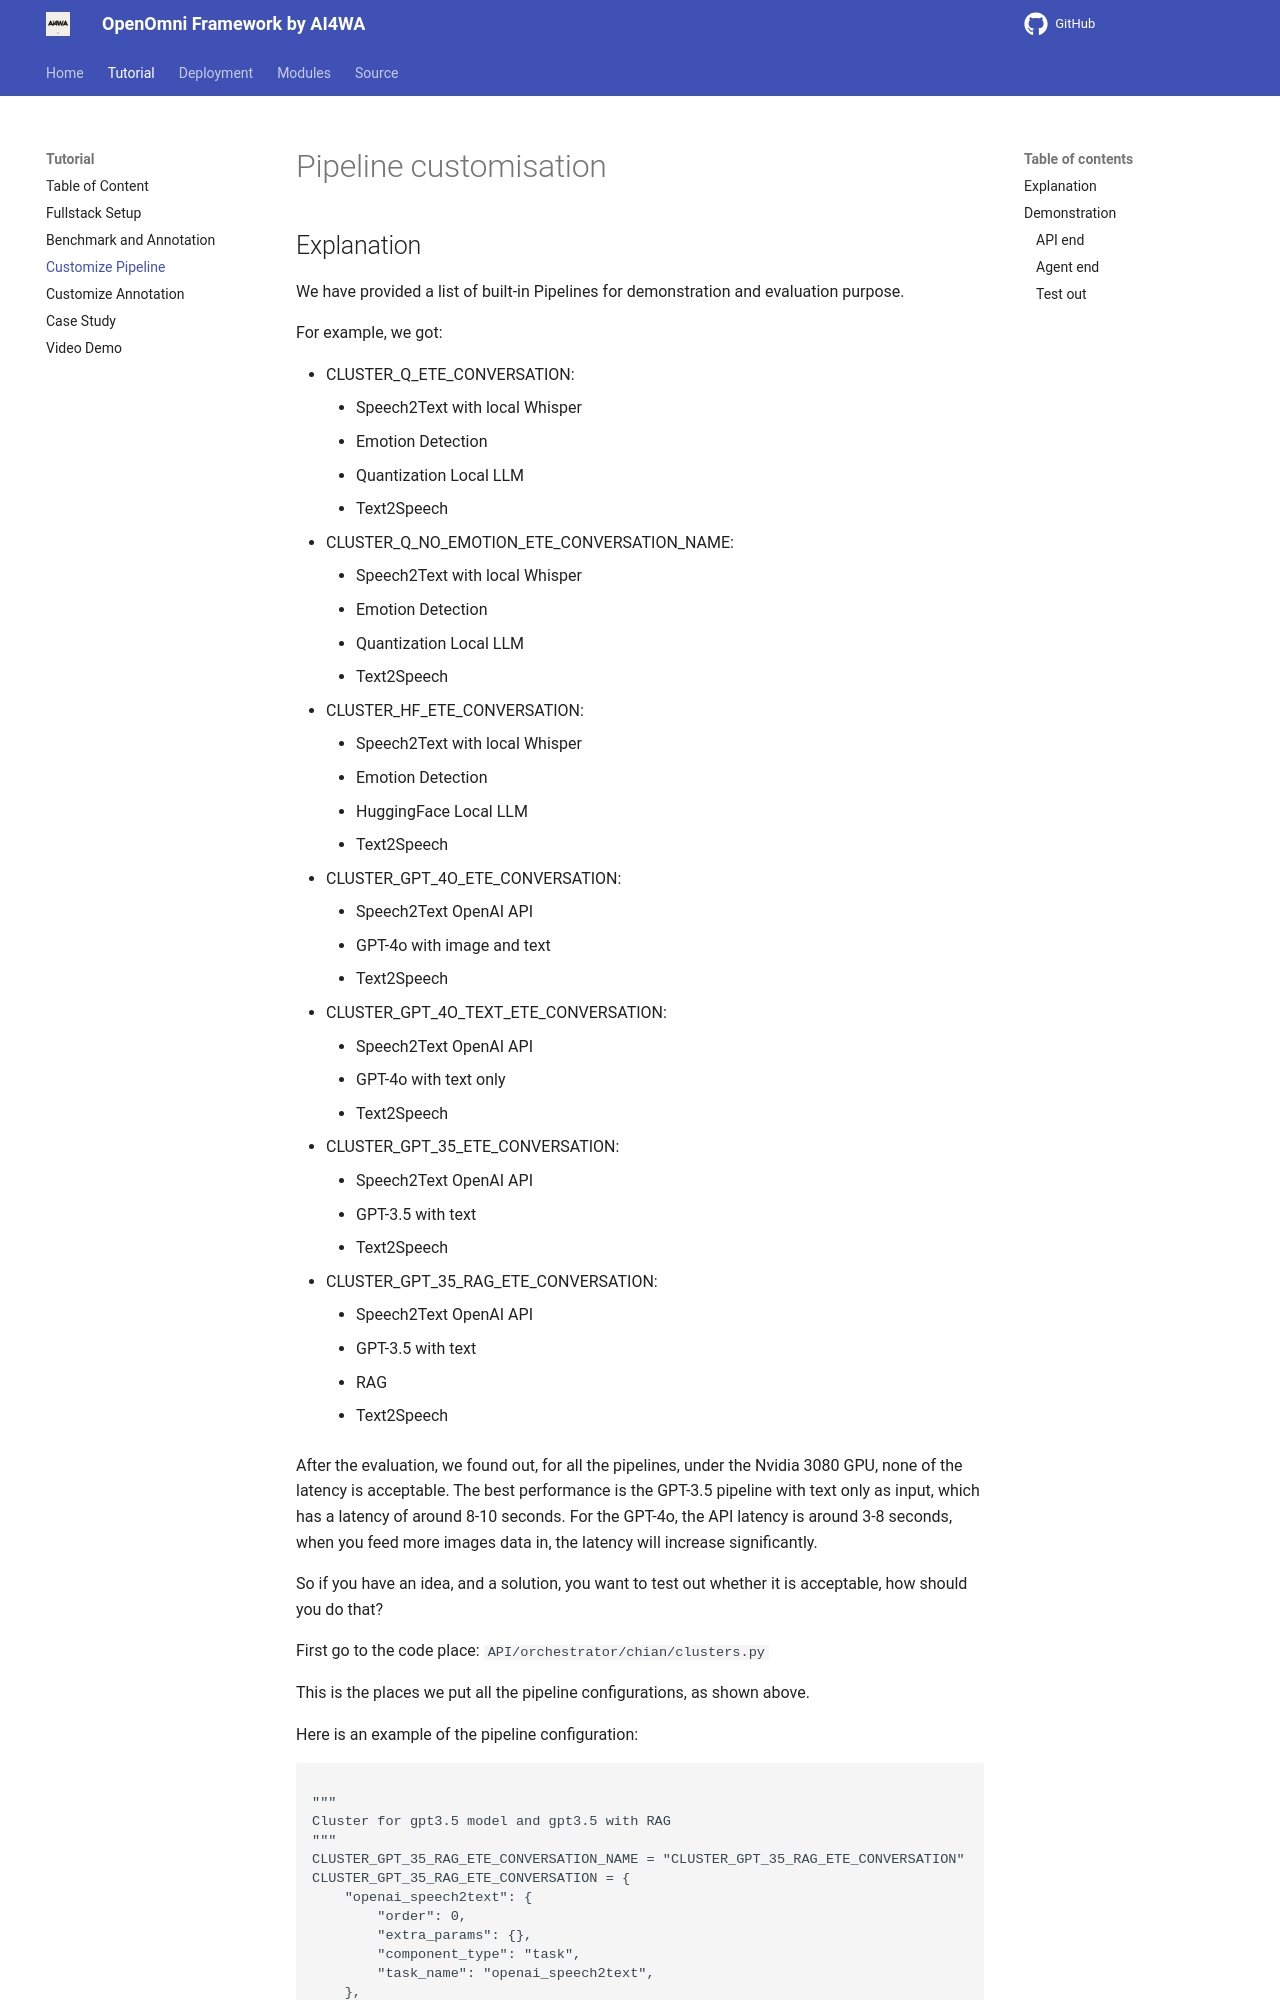

repository: AI4WA/OpenOmniFramework · page: Tutorial/pipeline_customisation/index.html · generator: mkdocs

# Pipeline customisation

## Explanation

We have provided a list of built-in Pipelines for demonstration and evaluation purpose.

For example, we got:

- CLUSTER_Q_ETE_CONVERSATION:
    - Speech2Text with local Whisper
    - Emotion Detection
    - Quantization Local LLM
    - Text2Speech
- CLUSTER_Q_NO_EMOTION_ETE_CONVERSATION_NAME:
    - Speech2Text with local Whisper
    - Emotion Detection
    - Quantization Local LLM
    - Text2Speech
- CLUSTER_HF_ETE_CONVERSATION:
    - Speech2Text with local Whisper
    - Emotion Detection
    - HuggingFace Local LLM
    - Text2Speech
- CLUSTER_GPT_4O_ETE_CONVERSATION:
    - Speech2Text OpenAI API
    - GPT-4o with image and text
    - Text2Speech
- CLUSTER_GPT_4O_TEXT_ETE_CONVERSATION:
    - Speech2Text OpenAI API
    - GPT-4o with text only
    - Text2Speech
- CLUSTER_GPT_35_ETE_CONVERSATION:
    - Speech2Text OpenAI API
    - GPT-3.5 with text
    - Text2Speech
- CLUSTER_GPT_35_RAG_ETE_CONVERSATION:
    - Speech2Text OpenAI API
    - GPT-3.5 with text
    - RAG
    - Text2Speech

After the evaluation, we found out, for all the pipelines, under the Nvidia 3080 GPU, none of the latency is
acceptable.
The best performance is the GPT-3.5 pipeline with text only as input, which has a latency of around 8-10 seconds.
For the GPT-4o, the API latency is around 3-8 seconds, when you feed more images data in, the latency will increase
significantly.

So if you have an idea, and a solution, you want to test out whether it is acceptable, how should you do that?

First go to the code place: `API/orchestrator/chian/clusters.py`

This is the places we put all the pipeline configurations, as shown above.

Here is an example of the pipeline configuration:

```python
